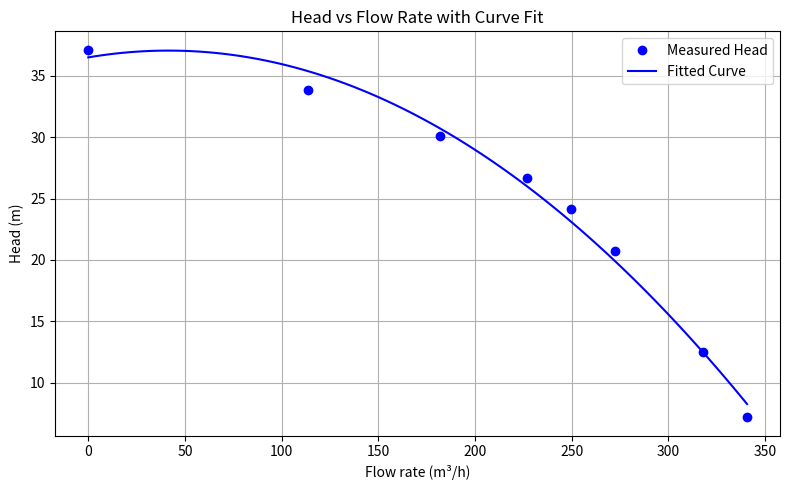
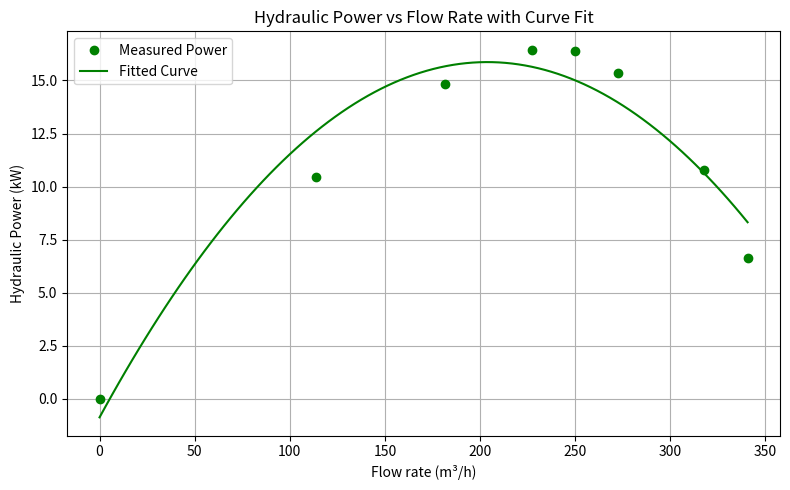
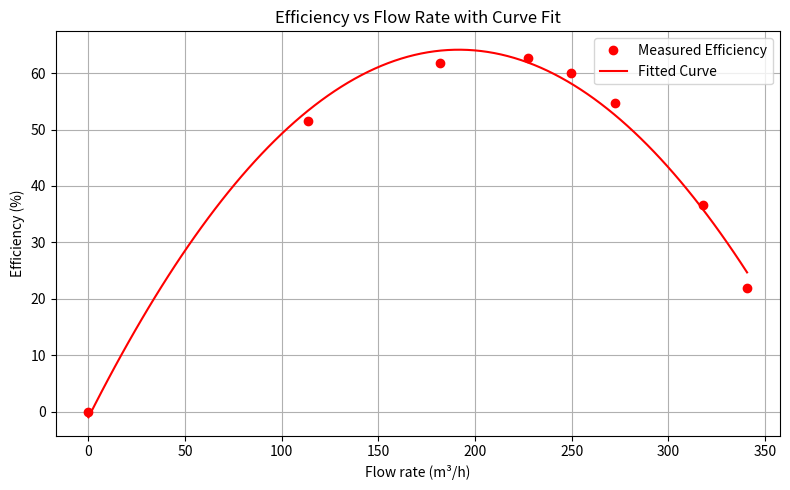
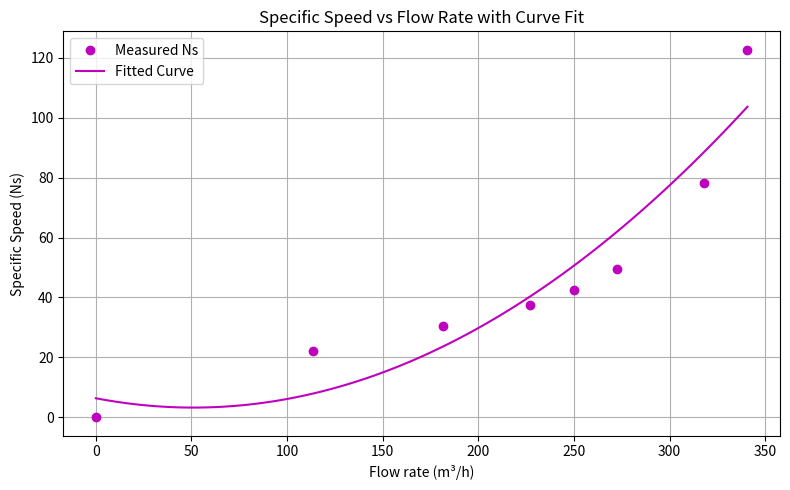

Here is the Python script that generated these plots, in order:
# کد کامل برای محاسبه و برازش 4 پارامتر عملکردی پمپ سانتریفیوژ در سرعت 1750 rpm

import pandas as pd
import numpy as np
import matplotlib.pyplot as plt
from numpy.polynomial import Polynomial

# --- مشخصات ثابت ---
g = 9.81
rho = 997
psi_to_pa = 6894.76
V_line = 460
PF = 0.875
eta_motor = 0.90
N_rpm = 1750

# --- داده‌های اولیه ---
data = {
    "Q_gpm": [0, 500, 800, 1000, 1100, 1200, 1400, 1500],
    "P_suc_psi": [0.65, 0.25, -0.35, -0.92, -1.24, -1.62, -2.42, -2.89],
    "P_dis_psi": [53.3, 48.3, 42.3, 36.9, 33.0, 27.8, 15.3, 7.3],
    "I_amp": [18.0, 26.2, 31.0, 33.9, 35.2, 36.3, 38.0, 39.0]
}
df = pd.DataFrame(data)

# --- محاسبات ---
df["P_suc_Pa"] = df["P_suc_psi"] * psi_to_pa
df["P_dis_Pa"] = df["P_dis_psi"] * psi_to_pa
df["H"] = (df["P_dis_Pa"] - df["P_suc_Pa"]) / (rho * g)
df["Q_m3s"] = df["Q_gpm"] * 0.00378541 / 60
df["Q_m3h"] = df["Q_m3s"] * 3600
df["P_hyd_W"] = rho * g * df["Q_m3s"] * df["H"]
df["P_input_W"] = (np.sqrt(3) * V_line * df["I_amp"] * PF) / eta_motor
df["eta_overall"] = df["P_hyd_W"] / df["P_input_W"]
df["Ns"] = N_rpm * np.sqrt(df["Q_m3s"]) / (df["H"] ** 0.75)

# --- تعریف متغیرهای مستقل و نقاط برازش ---
x = df["Q_m3h"].values
x_fit = np.linspace(min(x), max(x), 100)

# --- 1. Head ---
y_H = df["H"].values
p_H = Polynomial.fit(x, y_H, deg=2)
y_fit_H = p_H(x_fit)

plt.figure(figsize=(8, 5))
plt.plot(x, y_H, 'bo', label='Measured Head')
plt.plot(x_fit, y_fit_H, 'b-', label='Fitted Curve')
plt.xlabel("Flow rate (m³/h)")
plt.ylabel("Head (m)")
plt.title("Head vs Flow Rate with Curve Fit")
plt.grid(True)
plt.legend()
plt.tight_layout()
plt.show()

# --- 2. Hydraulic Power ---
y_P = df["P_hyd_W"].values / 1000
p_P = Polynomial.fit(x, y_P, deg=2)
y_fit_P = p_P(x_fit)

plt.figure(figsize=(8, 5))
plt.plot(x, y_P, 'go', label='Measured Power')
plt.plot(x_fit, y_fit_P, 'g-', label='Fitted Curve')
plt.xlabel("Flow rate (m³/h)")
plt.ylabel("Hydraulic Power (kW)")
plt.title("Hydraulic Power vs Flow Rate with Curve Fit")
plt.grid(True)
plt.legend()
plt.tight_layout()
plt.show()

# --- 3. Efficiency ---
y_eta = df["eta_overall"].values * 100
p_eta = Polynomial.fit(x, y_eta, deg=2)
y_fit_eta = p_eta(x_fit)

plt.figure(figsize=(8, 5))
plt.plot(x, y_eta, 'ro', label='Measured Efficiency')
plt.plot(x_fit, y_fit_eta, 'r-', label='Fitted Curve')
plt.xlabel("Flow rate (m³/h)")
plt.ylabel("Efficiency (%)")
plt.title("Efficiency vs Flow Rate with Curve Fit")
plt.grid(True)
plt.legend()
plt.tight_layout()
plt.show()

# --- 4. Specific Speed ---
y_Ns = df["Ns"].values
p_Ns = Polynomial.fit(x, y_Ns, deg=2)
y_fit_Ns = p_Ns(x_fit)

plt.figure(figsize=(8, 5))
plt.plot(x, y_Ns, 'mo', label='Measured Ns')
plt.plot(x_fit, y_fit_Ns, 'm-', label='Fitted Curve')
plt.xlabel("Flow rate (m³/h)")
plt.ylabel("Specific Speed (Ns)")
plt.title("Specific Speed vs Flow Rate with Curve Fit")
plt.grid(True)
plt.legend()
plt.tight_layout()
plt.show()

# --- خروجی ضرایب ---
{
    "Head Coefficients": p_H.convert().coef.round(4),
    "Power Coefficients": p_P.convert().coef.round(4),
    "Efficiency Coefficients": p_eta.convert().coef.round(4),
    "Specific Speed Coefficients": p_Ns.convert().coef.round(4)
}
